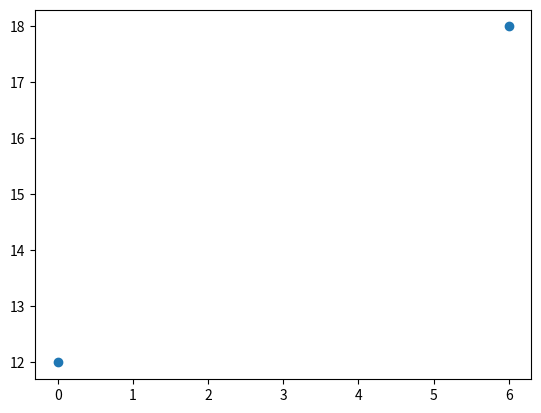

This chart was generated by the following Python code:
import numpy as np
from matplotlib import pyplot as plt

x = np.array([0, 6])
y = np.array([12, 18])

plt.plot(x, y,"o")
plt.show()